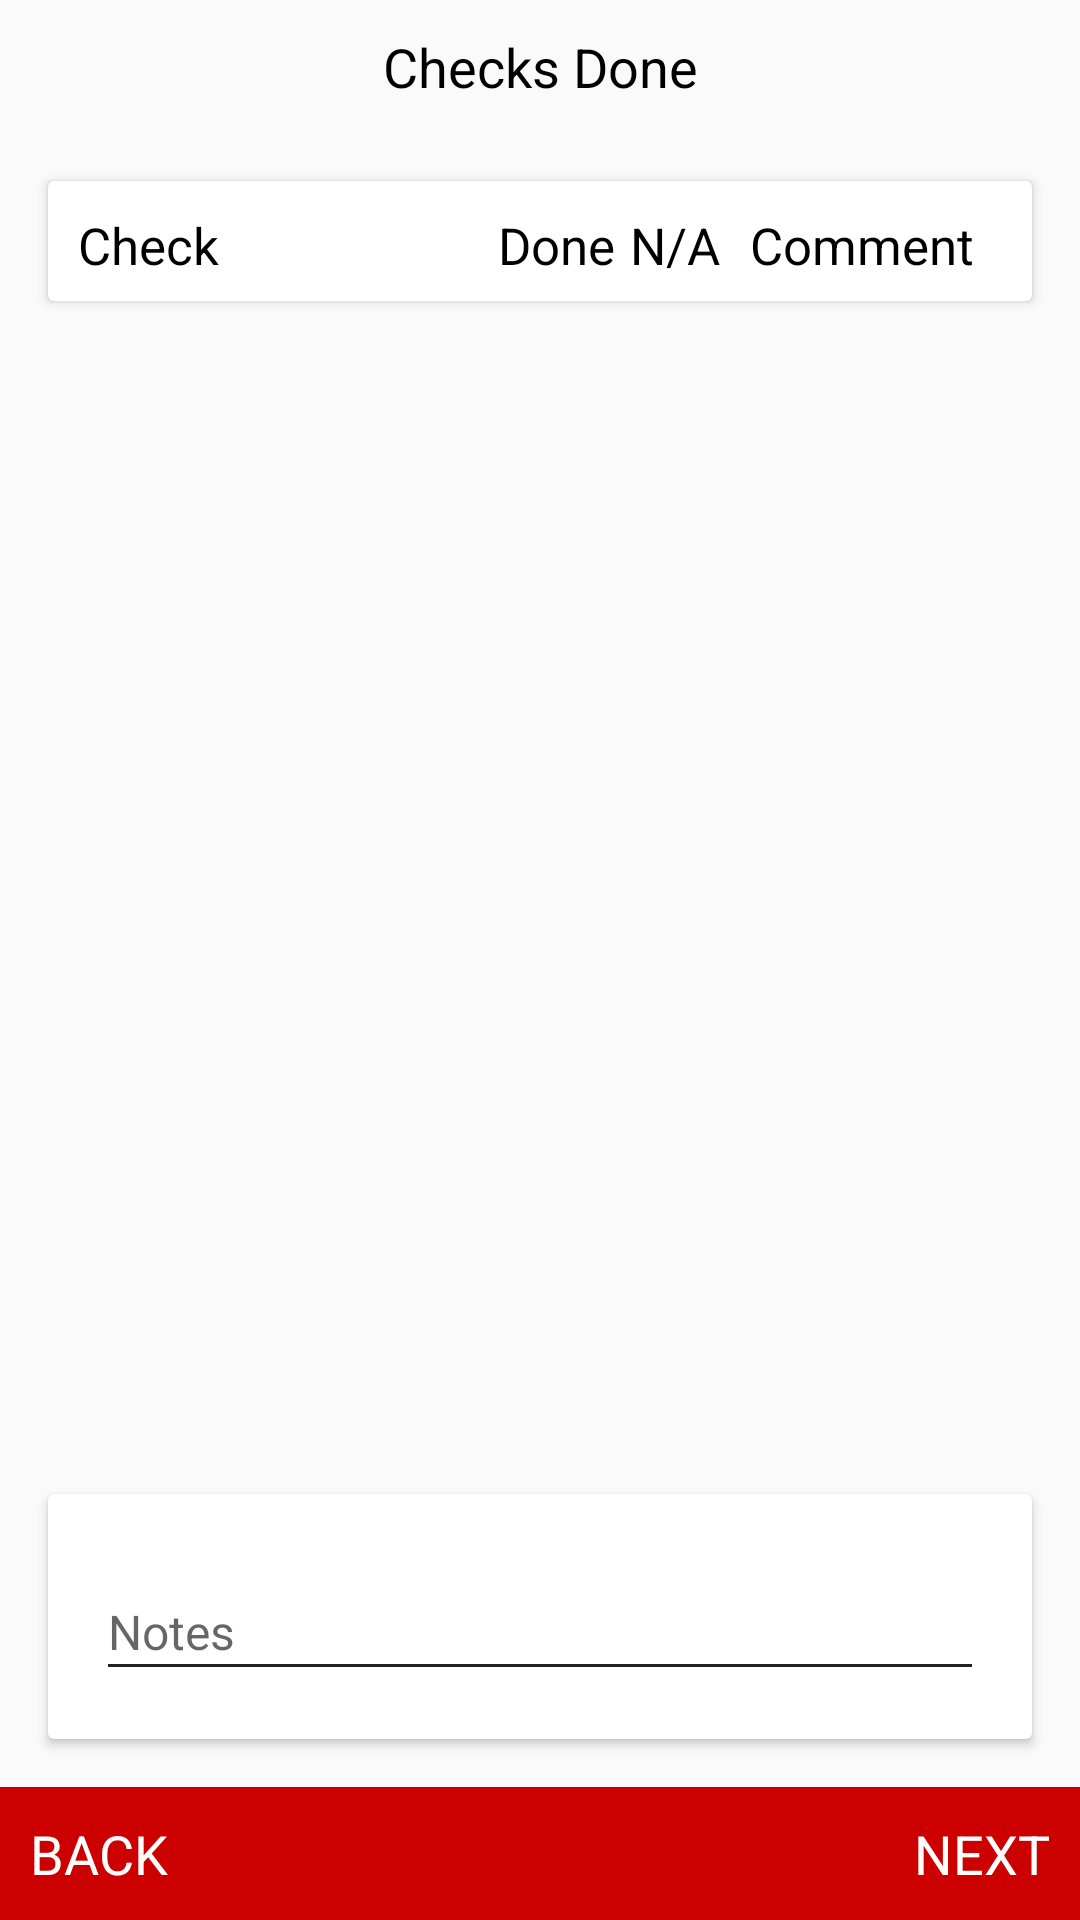

Android layout source for this screen:
<!-- AndroidManifest.xml: application theme AppTheme -->
<!-- res/layout/fragment_form24.xml -->
<LinearLayout xmlns:android="http://schemas.android.com/apk/res/android"
    xmlns:tools="http://schemas.android.com/tools"
    android:id="@+id/rootLayout"
    android:layout_width="match_parent"
    android:layout_height="match_parent"
    android:orientation="vertical"
    tools:context=".fragment.Form_2.Form21">

    <LinearLayout
        android:layout_width="match_parent"
        android:layout_height="0dp"
        android:layout_weight="1"
        android:orientation="vertical">

        <TextView
            android:id="@+id/txt_heading"
            android:layout_width="match_parent"
            android:layout_height="wrap_content"
            android:gravity="center_horizontal"
            android:padding="10dp"
            android:text="Checks Done"
            android:textColor="@android:color/black"
            android:textSize="18dp" />


        <android.support.v7.widget.CardView
            android:layout_width="match_parent"
            android:layout_height="wrap_content"
            android:layout_margin="16dp"
            android:background="#fff">

            <LinearLayout
                android:layout_width="match_parent"
                android:layout_height="30dp"
                android:layout_marginTop="10dp"
                android:orientation="horizontal"
                android:paddingLeft="10dp"
                android:paddingRight="10dp">


                <TextView
                    android:layout_width="130dp"
                    android:layout_height="match_parent"
                    android:text="Check"
                    android:textColor="@android:color/black"
                    android:textSize="17sp" />

                <TextView
                    android:layout_width="wrap_content"
                    android:layout_height="match_parent"
                    android:paddingLeft="10dp"
                    android:paddingRight="5dp"
                    android:text="Done"
                    android:textColor="@android:color/black"
                    android:textSize="17sp" />


                <TextView
                    android:layout_width="wrap_content"
                    android:layout_height="match_parent"
                    android:paddingRight="10dp"
                    android:text="N/A"
                    android:textColor="@android:color/black"
                    android:textSize="17sp" />

                <TextView
                    android:layout_width="match_parent"
                    android:layout_height="match_parent"
                    android:text="Comment"
                    android:textColor="@android:color/black"
                    android:textSize="17sp" />
            </LinearLayout>

            <ScrollView
                android:layout_width="match_parent"
                android:layout_height="match_parent"
                android:layout_marginTop="30dp">

                <LinearLayout
                    android:layout_width="match_parent"
                    android:layout_height="wrap_content"
                    android:paddingLeft="10dp"
                    android:paddingRight="10dp"
                    android:orientation="vertical">

                    <android.support.v7.widget.RecyclerView
                        android:id="@+id/list_form2_1"
                        android:layout_width="match_parent"
                        android:layout_height="wrap_content"
                        android:scrollbars="none" />

                    <android.support.v7.widget.RecyclerView
                        android:id="@+id/list_form2_2"
                        android:layout_width="match_parent"
                        android:layout_height="wrap_content"
                        android:scrollbars="none" />

                    <android.support.v7.widget.RecyclerView
                        android:id="@+id/list_form2_3"
                        android:layout_width="match_parent"
                        android:layout_height="wrap_content"
                        android:scrollbars="none" />

                    <android.support.v7.widget.RecyclerView
                        android:id="@+id/list_form2_4"
                        android:layout_width="match_parent"
                        android:layout_height="wrap_content"
                        android:scrollbars="none" />
                </LinearLayout>
            </ScrollView>
        </android.support.v7.widget.CardView>
    </LinearLayout>


    <android.support.v7.widget.CardView
        android:layout_width="match_parent"
        android:layout_height="wrap_content"
        android:layout_margin="16dp"
        android:background="#fff">

        <LinearLayout
            android:layout_width="match_parent"
            android:layout_height="wrap_content"
            android:orientation="vertical"
            android:padding="16dp">

            <android.support.design.widget.TextInputLayout
                android:layout_width="match_parent"
                android:layout_height="wrap_content">

                <EditText
                    android:id="@+id/edit_comments"
                    android:layout_width="match_parent"
                    android:layout_height="wrap_content"
                    android:gravity="left|top"
                    android:hint="Notes"
                    android:singleLine="false"
                    android:textColor="@android:color/black"
                    android:textColorHint="#787878"
                    android:textSize="16sp" />
            </android.support.design.widget.TextInputLayout>
        </LinearLayout>
    </android.support.v7.widget.CardView>


    <RelativeLayout
        android:layout_width="match_parent"
        android:layout_height="wrap_content"
        android:layout_gravity="bottom"
        android:background="@color/primaryColorDark">

        <TextView
            android:id="@+id/txt_back"
            android:layout_width="wrap_content"
            android:layout_height="wrap_content"
            android:layout_alignParentLeft="true"
            android:padding="10dp"
            android:text="BACK"
            android:textColor="#fff"
            android:textSize="18sp" />

        <TextView
            android:id="@+id/txt_next"
            android:layout_width="wrap_content"
            android:layout_height="wrap_content"
            android:layout_alignParentRight="true"
            android:padding="10dp"
            android:text="NEXT"
            android:textColor="#fff"
            android:textSize="18sp" />
    </RelativeLayout>

</LinearLayout>
<!-- resources referenced by this layout -->
<resources>
  <color name="primaryColorDark">#cc0000</color>
  <style name="AppTheme" parent="AppTheme.Base">
  
      </style>
  <style name="AppTheme.Base" parent="Theme.AppCompat.Light.NoActionBar">
  
          <item name="colorPrimary">@color/primaryColor</item>
          <item name="colorPrimaryDark">@color/primaryColorDark</item>
          <item name="colorAccent">@color/colorAccent</item>
          <item name="android:textColorPrimary">@color/colorTextPrimary</item>
          <item name="android:textColorSecondary">@color/colorTextSecondary</item>
          <item name="drawerArrowStyle">@style/DrawerArrowStyle</item>
      </style>
  <color name="primaryColor">#cc0000</color>
  <color name="colorAccent">#000</color>
  <color name="colorTextPrimary">#212121</color>
  <color name="colorTextSecondary">#212121</color>
  <style name="DrawerArrowStyle" parent="Widget.AppCompat.DrawerArrowToggle">
          <item name="spinBars">true</item>
          <item name="color">@android:color/white</item>
      </style>
</resources>
